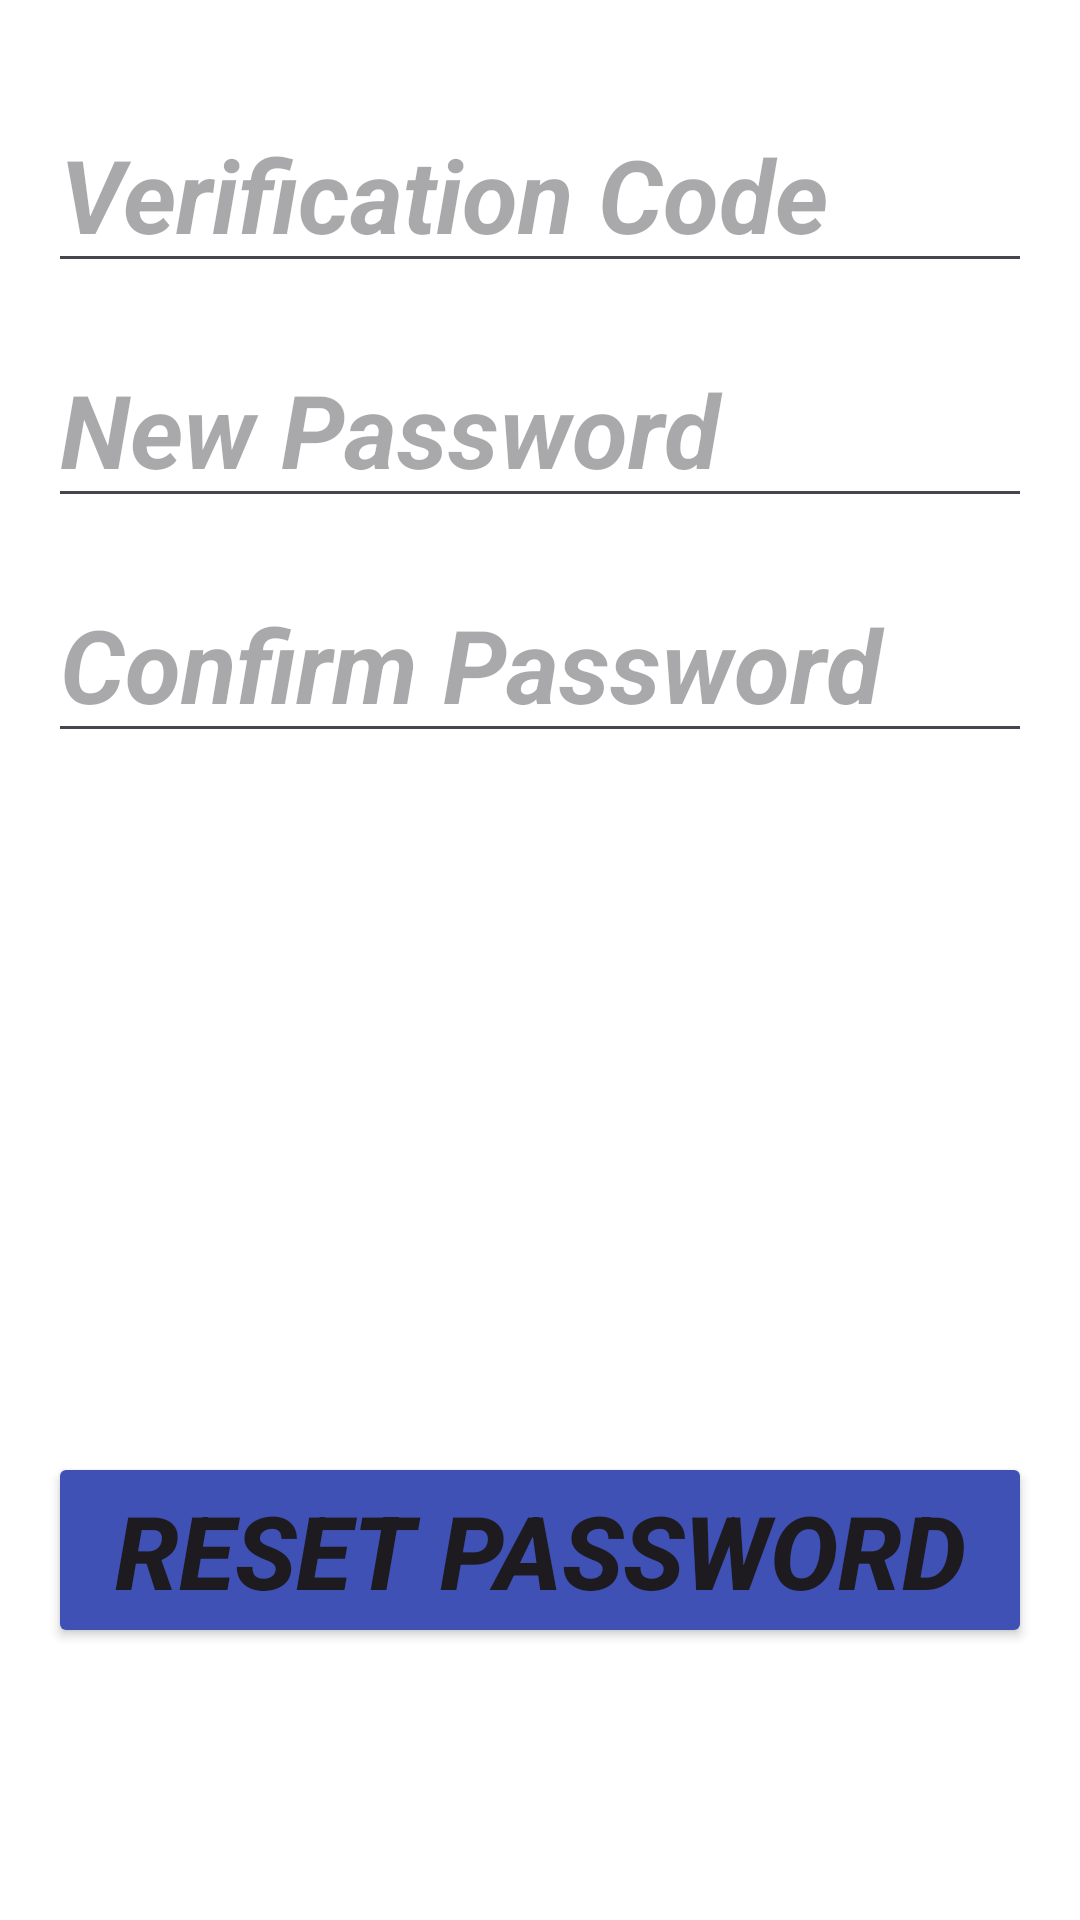

Android layout source for this screen:
<!-- AndroidManifest.xml: application theme Theme.Project -->
<!-- res/layout/verify_code_activity.xml -->
<?xml version="1.0" encoding="utf-8"?>
<RelativeLayout xmlns:android="http://schemas.android.com/apk/res/android"
    xmlns:tools="http://schemas.android.com/tools"
    android:layout_width="match_parent"
    android:layout_height="match_parent"
    android:padding="16dp"
    android:background="#FFFFFF"
    tools:context=".VerifyCodeActivity">


    <ImageView
        android:id="@+id/imageverify"
        android:layout_width="wrap_content"
        android:layout_height="714dp"
        android:layout_marginStart="0dp"
        android:layout_marginTop="1dp"
        android:src="@drawable/verify" />

    <EditText
        android:id="@+id/editTextVerificationCode"
        android:layout_width="match_parent"
        android:layout_height="wrap_content"
        android:layout_marginTop="16dp"
        android:hint="Verification Code"
        android:inputType="number"
        android:textSize="34sp"
        android:textStyle="bold|italic" />

    <EditText
        android:id="@+id/editTextNewPassword"
        android:layout_width="match_parent"
        android:layout_height="wrap_content"
        android:layout_below="@id/editTextVerificationCode"
        android:layout_marginTop="16dp"
        android:hint="New Password"
        android:inputType="textPassword"
        android:textSize="34sp"
        android:textStyle="bold|italic" />

    <EditText
        android:id="@+id/editTextConfirmPassword"
        android:layout_width="match_parent"
        android:layout_height="wrap_content"
        android:layout_below="@id/editTextNewPassword"
        android:layout_marginTop="16dp"
        android:hint="Confirm Password"
        android:inputType="textPassword"
        android:textSize="34sp"
        android:textStyle="bold|italic" />

    <Button
        android:id="@+id/buttonResetPassword"
        android:layout_width="match_parent"
        android:layout_height="wrap_content"
        android:layout_below="@id/editTextConfirmPassword"
        android:layout_marginTop="233dp"
        android:backgroundTint="#3F51B5"
        android:text="Reset Password"
        android:textSize="34sp"
        android:textStyle="bold|italic" />

</RelativeLayout>
<!-- resources referenced by this layout -->
<resources>
  <style name="Theme.Project" parent="Base.Theme.Project">
          
      </style>
  <style name="Base.Theme.Project" parent="Theme.Material3.DayNight.NoActionBar">
          
          
      </style>
</resources>
